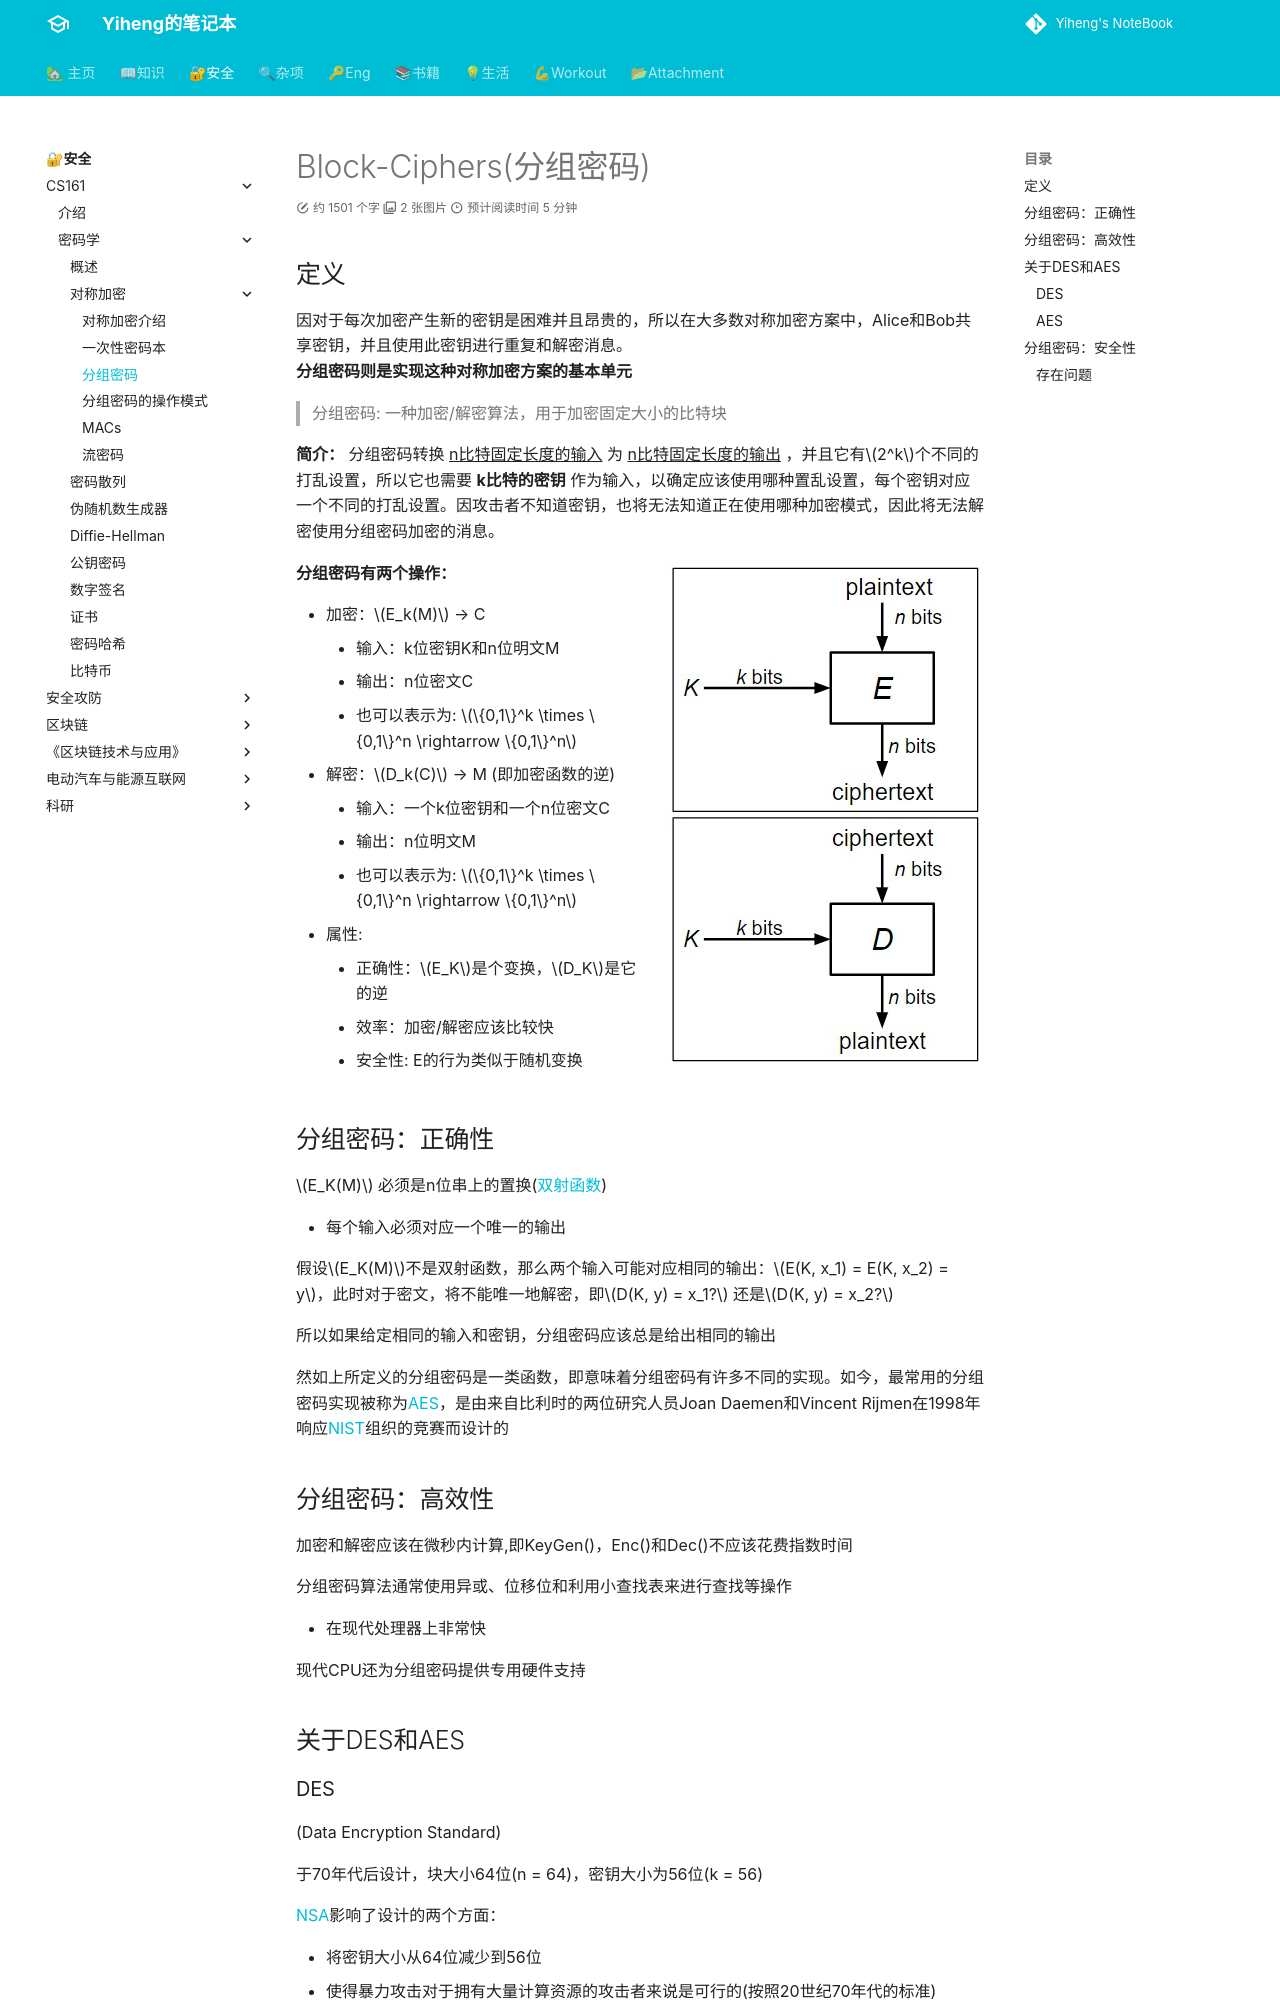

repository: codeheng/codeheng.github.io · page: security_etc/cryptography/4-Block-Ciphers/index.html · generator: mkdocs

---
comments: true
---

# Block-Ciphers(分组密码)

## 定义

因对于每次加密产生新的密钥是困难并且昂贵的，所以在大多数对称加密方案中，Alice和Bob共享密钥，并且使用此密钥进行重复和解密消息。 <br>
**分组密码则是实现这种对称加密方案的基本单元**

> 分组密码: 一种加密/解密算法，用于加密固定大小的比特块

**简介：** 分组密码转换 ^^n比特固定长度的输入^^ 为 ^^n比特固定长度的输出^^ ，并且它有$2^k$个不同的打乱设置，所以它也需要 **k比特的密钥** 作为输入，以确定应该使用哪种置乱设置，每个密钥对应一个不同的打乱设置。因攻击者不知道密钥，也将无法知道正在使用哪种加密模式，因此将无法解密使用分组密码加密的消息。

![image](./assets/BC-define.jpg){ align=right }

**分组密码有两个操作：**

- 加密：$E_k(M)$ --> C
    * 输入：k位密钥K和n位明文M
    * 输出：n位密文C
    * 也可以表示为: $\{0,1\}^k \times \{0,1\}^n \rightarrow \{0,1\}^n$
- 解密：$D_k(C)$ --> M (即加密函数的逆)
    * 输入：一个k位密钥和一个n位密文C
    * 输出：n位明文M
    * 也可以表示为: $\{0,1\}^k \times \{0,1\}^n \rightarrow \{0,1\}^n$
- 属性: 
    * 正确性：$E_K$是个变换，$D_K$是它的逆
    * 效率：加密/解密应该比较快
    * 安全性: E的行为类似于随机变换

## 分组密码：正确性

$E_K(M)$ 必须是n位串上的置换([双射函数](https://zh.wikipedia.org/wiki/%E5%8F%8C%E5%B0%84))

- 每个输入必须对应一个唯一的输出

假设$E_K(M)$不是双射函数，那么两个输入可能对应相同的输出：$E(K, x_1) = E(K, x_2) = y$，此时对于密文，将不能唯一地解密，即$D(K, y) = x_1?$ 还是$D(K, y) = x_2?$ 

所以如果给定相同的输入和密钥，分组密码应该总是给出相同的输出

然如上所定义的分组密码是一类函数，即意味着分组密码有许多不同的实现。如今，最常用的分组密码实现被称为[AES](https://www.techtarget.com/searchsecurity/definition/Advanced-Encryption-Standard)，是由来自比利时的两位研究人员Joan Daemen和Vincent Rijmen在1998年响应[NIST](https://en.wikipedia.org/wiki/National_Institute_of_Standards_and_Technology)组织的竞赛而设计的

## 分组密码：高效性
加密和解密应该在微秒内计算,即KeyGen()，Enc()和Dec()不应该花费指数时间

分组密码算法通常使用异或、位移位和利用小查找表来进行查找等操作

- 在现代处理器上非常快
  
现代CPU还为分组密码提供专用硬件支持

## 关于DES和AES
